Run: headless pygame with SDL's dummy video driver; simulated clock (each Clock.tick advances the game by its frame time, no real sleeping); random seed 0; keys injected as events and as key.get_pressed() state; no mouse input.
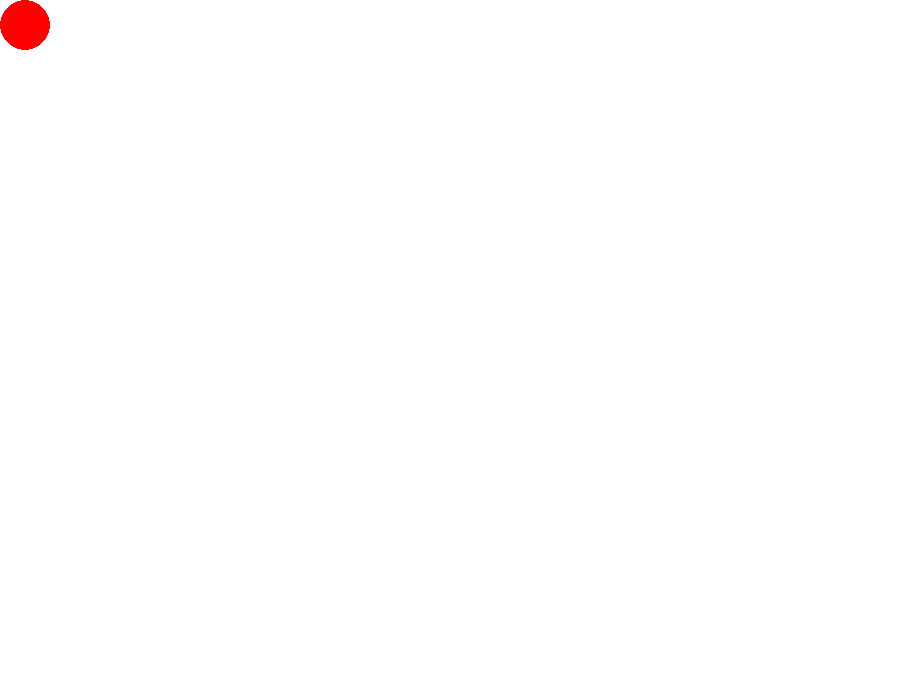
Frame 1 of 4 · flips 1–60 · no input
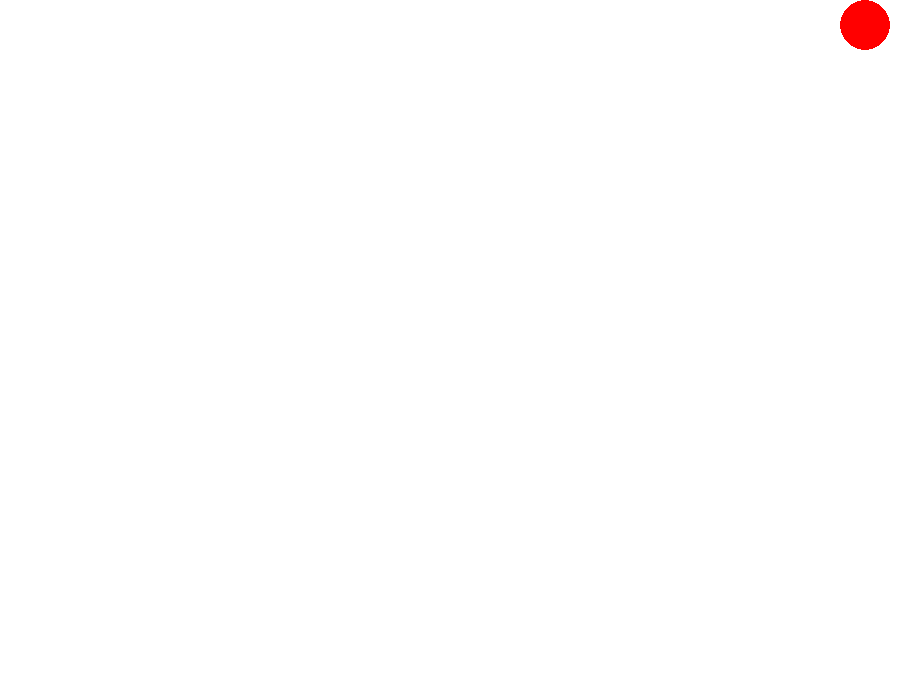
Frame 2 of 4 · flips 61–180 · tapped SPACE, RETURN · held RIGHT (→), D
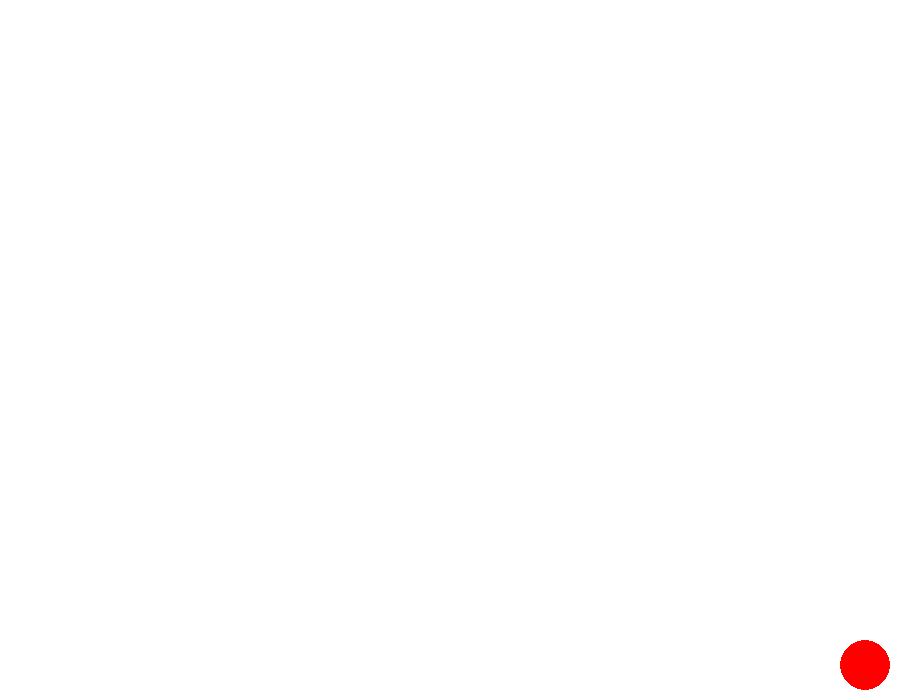
Frame 3 of 4 · flips 181–300 · held DOWN (↓), S
Frame 4 of 4 · flips 301–420 · held LEFT (←), A, UP (↑), W · screen same as frame 1, image omitted

The pygame program that drew these frames:

import pygame
import os

pygame.init()

WIDTH, HEIGHT = 900, 700
screen = pygame.display.set_mode((WIDTH, HEIGHT))
pygame.display.set_caption('Red Ball')
running = True

white = (255,255,255)
black = (0,0,0)
red = (255,0,0)

clock = pygame.time.Clock()
FPS = 60

r = 25
x,y = 25, 25
vel = 20


while running: 

   clock.tick(FPS)

   for event in pygame.event.get():
      if event.type == pygame.QUIT:
         running = False
      
   pressed = pygame.key.get_pressed()
   
   if pressed[pygame.K_RIGHT] and x < WIDTH - r - vel:
      x += vel
   if pressed[pygame.K_LEFT] and x >= r + 5:
      x -= vel
   if pressed[pygame.K_UP] and y >= r + 5:
      y -= vel
   if pressed[pygame.K_DOWN] and y < HEIGHT - r - vel:
      y += vel
   
   screen.fill(white)

   pygame.draw.circle(screen,red,(x,y),r)

   pygame.display.update()

pygame.quit()
   
